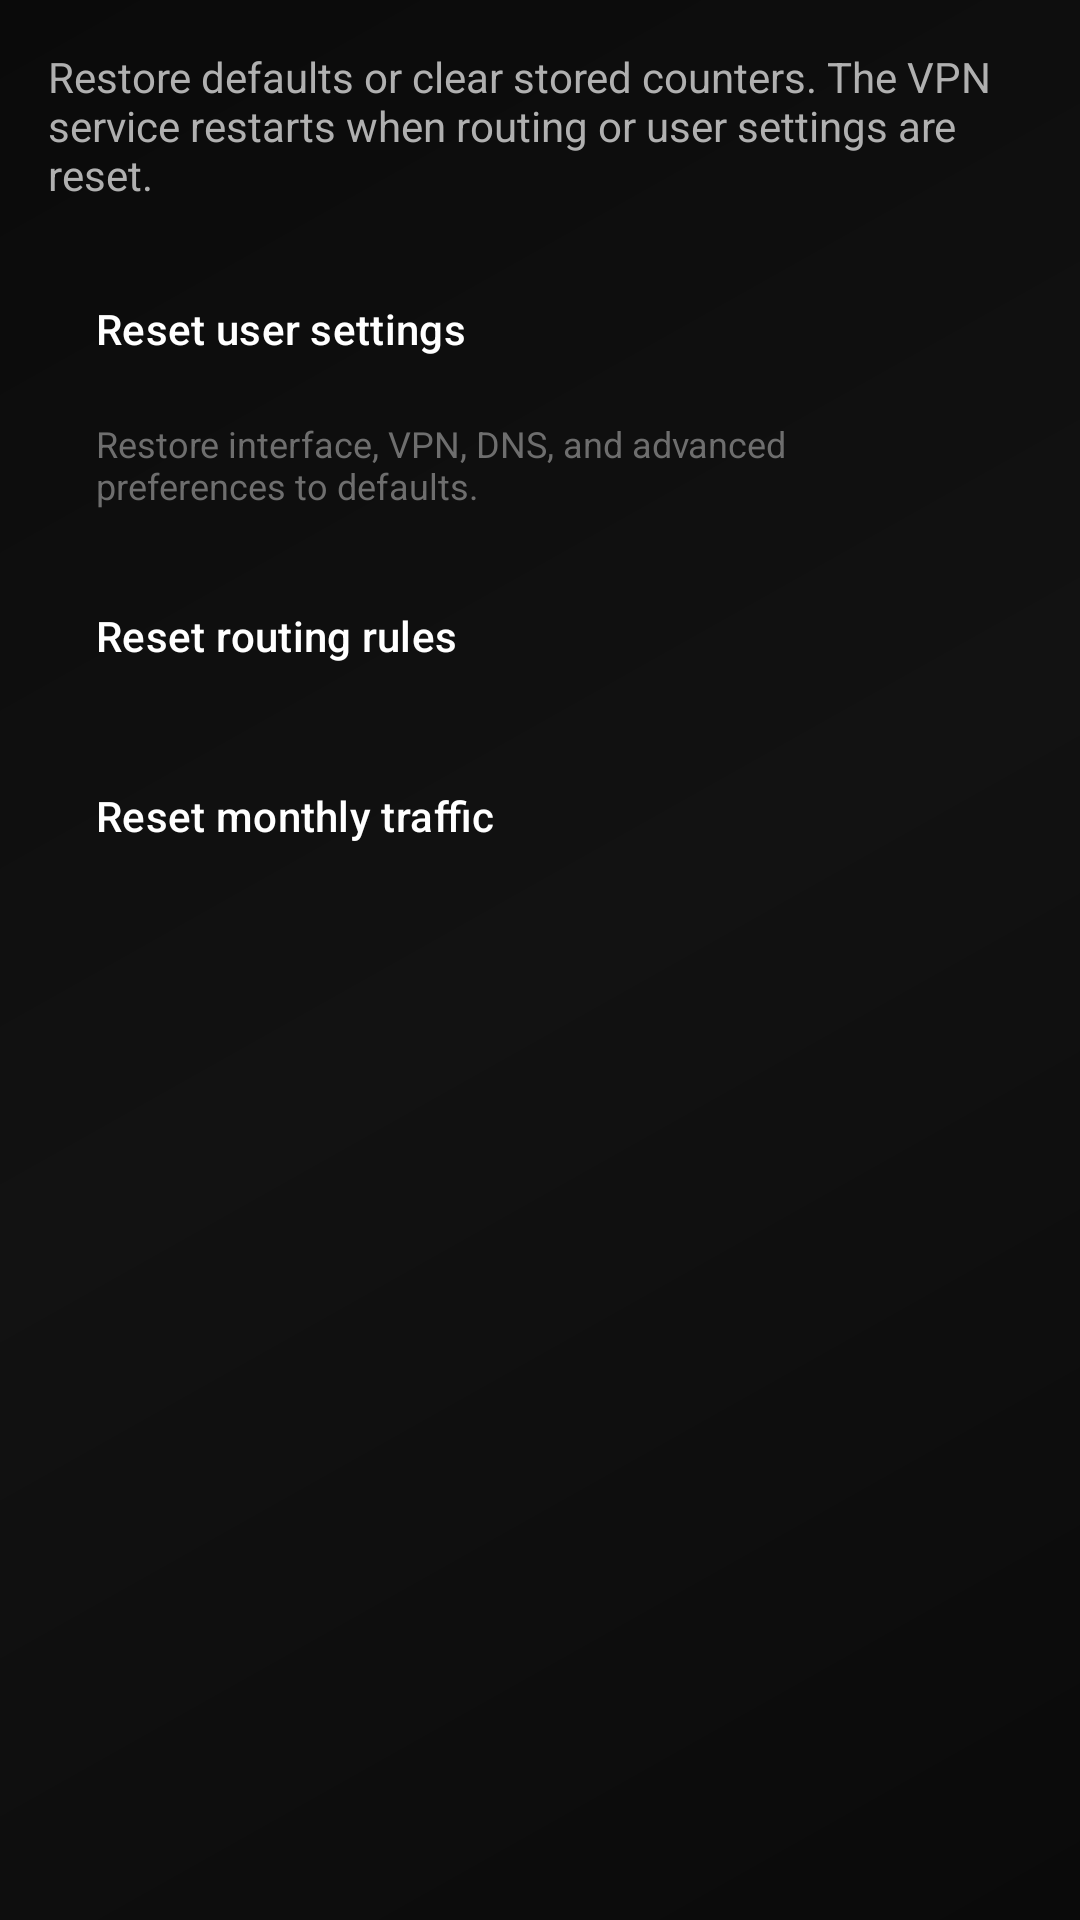

Here is an Android app screen rendered from its layout file. Give the layout XML and the strings, colors and styles it references.
<!-- AndroidManifest.xml: application theme AppThemeDayNight.NoActionBar -->
<!-- res/layout/activity_reset_settings.xml -->
<?xml version="1.0" encoding="utf-8"?>
<ScrollView xmlns:android="http://schemas.android.com/apk/res/android"
    xmlns:app="http://schemas.android.com/apk/res-auto"
    android:layout_width="match_parent"
    android:layout_height="match_parent"
    android:clipToPadding="false"
    android:fillViewport="true"
    android:overScrollMode="never"
    android:padding="@dimen/padding_spacing_dp16"
    android:scrollbars="none">

    <LinearLayout
        android:layout_width="match_parent"
        android:layout_height="wrap_content"
        android:orientation="vertical">

        <TextView
            android:layout_width="match_parent"
            android:layout_height="wrap_content"
            android:fontFamily="sans-serif"
            android:text="@string/sumrax_reset_description"
            android:textColor="@color/sumrax_text_secondary"
            android:textSize="14sp" />

        <com.google.android.material.button.MaterialButton
            android:id="@+id/btn_reset_user_settings"
            style="@style/Widget.Material3.Button.TextButton"
            android:layout_width="match_parent"
            android:layout_height="wrap_content"
            android:layout_marginTop="@dimen/padding_spacing_dp16"
            android:background="@drawable/bg_settings_row"
            android:fontFamily="sans-serif-medium"
            android:gravity="start|center_vertical"
            android:minHeight="52dp"
            android:paddingStart="@dimen/padding_spacing_dp16"
            android:paddingEnd="@dimen/padding_spacing_dp16"
            android:text="@string/sumrax_reset_user_settings"
            android:textAllCaps="false"
            android:textColor="@color/sumrax_text_primary"
            app:backgroundTint="@android:color/transparent"
            app:rippleColor="@color/sumrax_green_alpha_33" />

        <TextView
            android:layout_width="match_parent"
            android:layout_height="wrap_content"
            android:layout_marginTop="4dp"
            android:fontFamily="sans-serif"
            android:paddingStart="@dimen/padding_spacing_dp16"
            android:paddingEnd="@dimen/padding_spacing_dp16"
            android:text="@string/sumrax_reset_user_settings_description"
            android:textColor="@color/sumrax_text_tertiary"
            android:textSize="12sp" />

        <com.google.android.material.button.MaterialButton
            android:id="@+id/btn_reset_routing"
            style="@style/Widget.Material3.Button.TextButton"
            android:layout_width="match_parent"
            android:layout_height="wrap_content"
            android:layout_marginTop="@dimen/padding_spacing_dp16"
            android:background="@drawable/bg_settings_row"
            android:fontFamily="sans-serif-medium"
            android:gravity="start|center_vertical"
            android:minHeight="52dp"
            android:paddingStart="@dimen/padding_spacing_dp16"
            android:paddingEnd="@dimen/padding_spacing_dp16"
            android:text="@string/sumrax_reset_routing"
            android:textAllCaps="false"
            android:textColor="@color/sumrax_text_primary"
            app:backgroundTint="@android:color/transparent"
            app:rippleColor="@color/sumrax_green_alpha_33" />

        <com.google.android.material.button.MaterialButton
            android:id="@+id/btn_reset_traffic"
            style="@style/Widget.Material3.Button.TextButton"
            android:layout_width="match_parent"
            android:layout_height="wrap_content"
            android:layout_marginTop="@dimen/padding_spacing_dp8"
            android:background="@drawable/bg_settings_row"
            android:fontFamily="sans-serif-medium"
            android:gravity="start|center_vertical"
            android:minHeight="52dp"
            android:paddingStart="@dimen/padding_spacing_dp16"
            android:paddingEnd="@dimen/padding_spacing_dp16"
            android:text="@string/sumrax_reset_traffic"
            android:textAllCaps="false"
            android:textColor="@color/sumrax_text_primary"
            app:backgroundTint="@android:color/transparent"
            app:rippleColor="@color/sumrax_green_alpha_33" />

    </LinearLayout>
</ScrollView>
<!-- resources referenced by this layout -->
<resources>
  <color name="sumrax_green_alpha_33">#54FFD600</color>
  <color name="sumrax_text_primary">#FFFFFF</color>
  <color name="sumrax_text_secondary">#B0B0B0</color>
  <color name="sumrax_text_tertiary">#6E6E6E</color>
  <dimen name="padding_spacing_dp16">16dp</dimen>
  <dimen name="padding_spacing_dp8">8dp</dimen>
  <string name="sumrax_reset_description">Restore defaults or clear stored counters. The VPN service restarts when routing or user settings are reset.</string>
  <string name="sumrax_reset_routing">Reset routing rules</string>
  <string name="sumrax_reset_traffic">Reset monthly traffic</string>
  <string name="sumrax_reset_user_settings">Reset user settings</string>
  <string name="sumrax_reset_user_settings_description">Restore interface, VPN, DNS, and advanced preferences to defaults.</string>
  <style name="AppThemeDayNight.NoActionBar" parent="AppThemeDayNight">
          <item name="windowActionBar">false</item>
          <item name="windowNoTitle">true</item>
      </style>
  <color name="sumrax_nav_selected_bg">#221F00</color>
  <color name="sumrax_accent_alpha_33">#54FFD600</color>
  <color name="sumrax_glass_fill">#161616</color>
  <color name="sumrax_glass_stroke">#333333</color>
  <style name="AppThemeDayNight" parent="AppThemeBase">
          <item name="android:windowLightStatusBar">true</item>
          <item name="android:windowLightNavigationBar" tools:targetApi="27">true</item>
      </style>
  <color name="md_theme_primary">#FFD600</color>
  <color name="md_theme_onPrimary">#0A0A0A</color>
  <color name="md_theme_primaryContainer">#332B00</color>
  <color name="md_theme_onPrimaryContainer">#4A3D00</color>
  <color name="md_theme_secondary">#FFC400</color>
  <color name="md_theme_onSecondary">#0A0A0A</color>
  <color name="md_theme_secondaryContainer">#2A2200</color>
  <color name="md_theme_onSecondaryContainer">#4A3D00</color>
  <color name="md_theme_tertiary">#FFD600</color>
  <color name="md_theme_onTertiary">#0A0A0A</color>
  <color name="md_theme_tertiaryContainer">#221F00</color>
  <color name="md_theme_onTertiaryContainer">#4A3D00</color>
  <color name="md_theme_error">#FF5252</color>
  <color name="md_theme_onError">#FFFFFF</color>
  <color name="md_theme_errorContainer">#2A1010</color>
  <color name="md_theme_onErrorContainer">#5C0A1C</color>
  <color name="md_theme_surface">#121212</color>
  <color name="md_theme_onSurface">#FFFFFF</color>
  <color name="md_theme_surfaceVariant">#1A1A1A</color>
  <color name="md_theme_onSurfaceVariant">#B0B0B0</color>
  <color name="md_theme_inverseSurface">#FFFFFF</color>
  <color name="md_theme_inverseOnSurface">#0A0A0A</color>
  <color name="md_theme_background">#0A0A0A</color>
  <color name="md_theme_onBackground">#FFFFFF</color>
  <color name="md_theme_outline">#333333</color>
  <color name="md_theme_outlineVariant">#222222</color>
  <color name="md_theme_inversePrimary">#FFD600</color>
  <color name="sumrax_bg">#0A0A0A</color>
  <style name="SumraX.Toolbar" parent="Widget.Material3.Toolbar">
          <item name="android:background">@drawable/bg_glass_toolbar</item>
          <item name="titleTextColor">@color/sumrax_text_primary</item>
          <item name="subtitleTextColor">@color/sumrax_text_secondary</item>
          <item name="android:elevation">0dp</item>
      </style>
  <color name="sumrax_bg_secondary">#121212</color>
  <color name="sumrax_accent_alpha_20">#33FFD600</color>
  <color name="sumrax_accent">#FFD600</color>
  <color name="sumrax_border_glow">#FFD600</color>
</resources>
